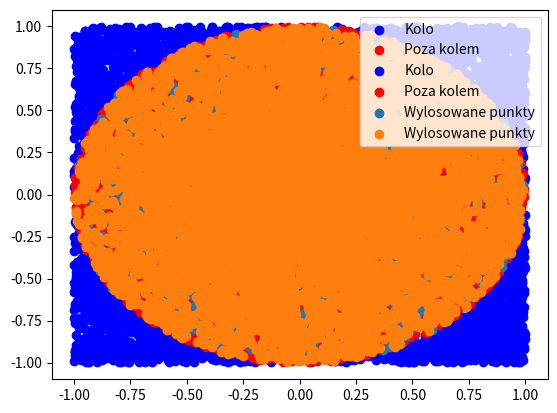

Python code for this plot:
import numpy as np
import matplotlib.pyplot as plt

def circle_drawer_cartesian(numpoints):
    '''a
    Funkcja tworzy losowe punkty w zakresie [-1, 1), a nastepnie, nanosi je na wykres,
    jezeli punkt znajduje sie w polu kola o r = 1 i punkcie startowym = [0, 0]
    to koloruje go na czerwono, a jezeli nie to koloruje go na niebiesko, zwraca
    tuple slownikow, gdzie pierwszy element to punkty nalezace do kola, a drugi element to punkty,
    które do niego nie naleza. Przyjmuje ilosc punktow jaka ma wylosowac jako argument
    '''
    #Uniform dziala podobnie do rand, jednak zamiast zakresu [0, 1) losuje z podanego zakresu
    x_axis, y_axis = list(np.random.uniform(-1, 1, numpoints)), list(np.random.uniform(-1, 1, numpoints))
    red = {}
    blue = {}
    for x, y in zip(x_axis, y_axis):
        if x*x+y*y<1:
            red[x] = y
        else:
            blue[x] = y
    plt.scatter(blue.keys(), blue.values(), color = "blue", label = 'Kolo')
    plt.scatter(red.keys(), red.values(), color = "red", label = 'Poza kolem')
    plt.legend(loc = 'upper right')
    return red, blue

def circle_drawer_polar(numpoints):
    '''
    Funkcja tworzy r w zakresie [0, 1), 
    a potem kat w zakresie [0, 360) w jakim ma obliczyć wartosć
    zwraca liste list x i y, gdzie punkty to (x[0], y[0]), (x[1], y[1]) itd.
    Przyjmuje ilosc punktow jaka ma wylosowac jako argument
    '''
    r = np.random.rand(numpoints, 1)
    fi = list(np.random.uniform(0, 360, numpoints))
    x=[]
    y=[]
    for i in range(numpoints):
        x.append(r[i][0]*np.cos(fi[i]))
        y.append(r[i][0]*np.sin(fi[i]))
    plt.scatter(x, y, label = "Wylosowane punkty")
    plt.legend(loc = 'upper right')
    return [x, y]

if __name__ == "__main__":
    print("Testy rysowania w ukladzie kartezjanskim")
    print("Rysowanie dla 2000 punktow")
    circle_drawer_cartesian(2000)
    plt.show()
    print("Rysowanie dla 10000 punktow")
    circle_drawer_cartesian(10000)
    plt.show()
    print("Testy rysowania w ukladzie biegunowym")
    print("Rysowanie dla 2000 punktow")
    circle_drawer_polar(2000)
    plt.show()
    print("Rysowanie dla 10000 punktow")
    circle_drawer_polar(10000)
    plt.show()